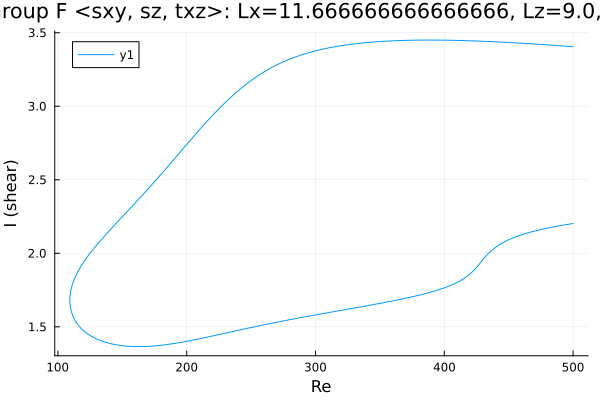

Source data for this figure (header and first rows):
Re, shear
500.0, 3.405
500, 3.405
498.6, 3.406
497.1, 3.407
495.7, 3.408
494.3, 3.409
492.9, 3.41
491.5, 3.411
490.1, 3.411
488.7, 3.412
487.2, 3.413
485.8, 3.414
484.4, 3.415
483, 3.416
481.6, 3.417
480.2, 3.417
478.8, 3.418
477.3, 3.419
475.9, 3.42
474.5, 3.421
473.1, 3.422
471.7, 3.422
470.3, 3.423
468.9, 3.424
467.4, 3.425
466, 3.426
464.6, 3.426
463.2, 3.427
461.8, 3.428
460.4, 3.429
459, 3.429
457.5, 3.43
456.1, 3.431
454.7, 3.431
453.3, 3.432
451.9, 3.433
450.5, 3.433
449.1, 3.434
447.6, 3.435
446.2, 3.435
444.8, 3.436
443.4, 3.437
442, 3.437
440.6, 3.438
439.2, 3.439
437.7, 3.439
436.3, 3.44
434.9, 3.44
433.5, 3.441
432.1, 3.441
430.7, 3.442
429.3, 3.442
427.8, 3.443
426.4, 3.443
425, 3.444
423.6, 3.444
422.2, 3.445
420.8, 3.445
419.4, 3.445
417.9, 3.446
... 554 more rows
